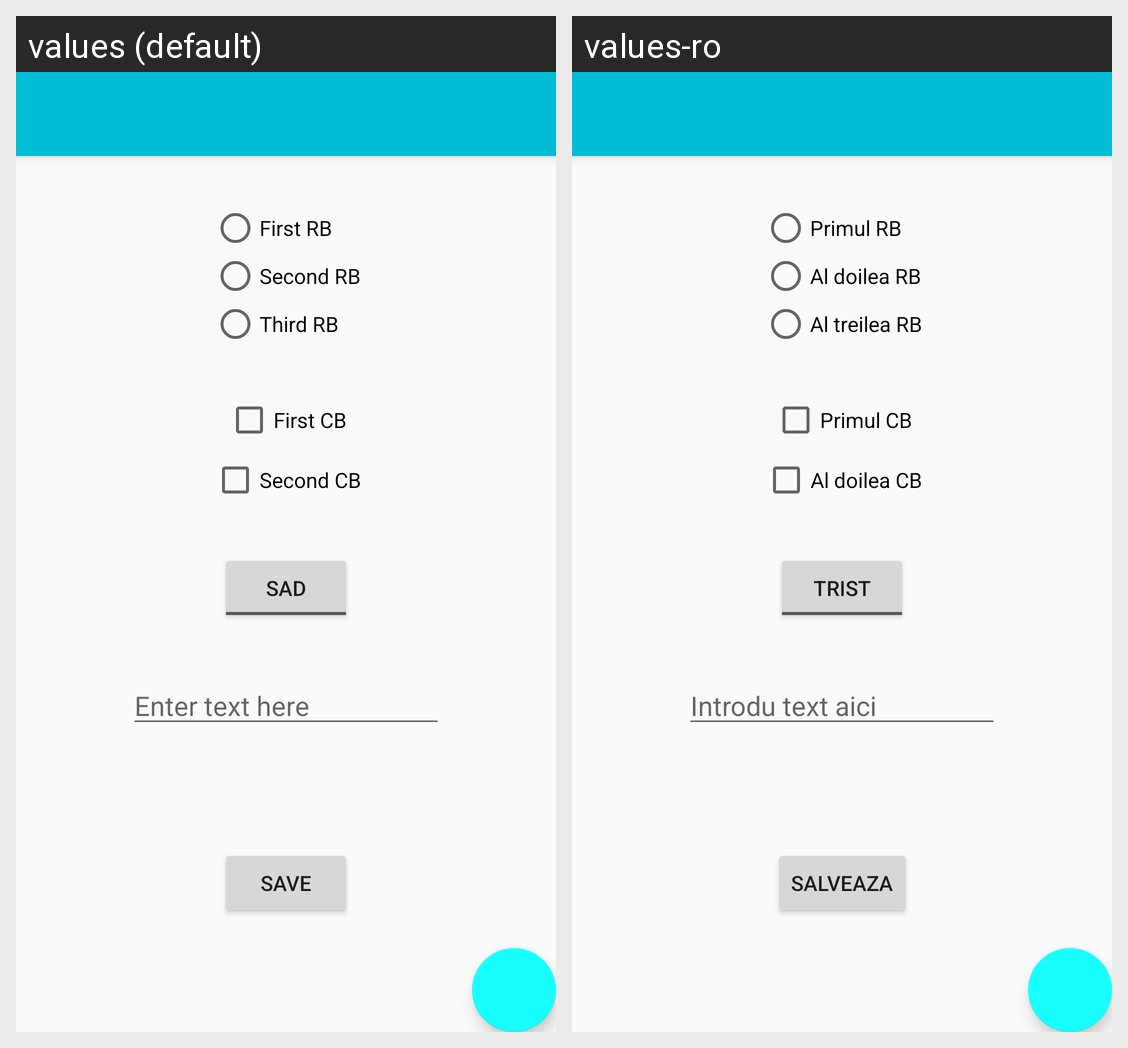

For this localized Android screen grid, give each drawn string resource with its value in every locale shown.
Android screen res/layout/app_bar_main.xml rendered under 2 locales, left to right: values (default), values-ro. Device: Nexus 5 (rendered at 1080×1920; each locale shown at half size, 540×960, under a caption strip naming it); theme AppTheme.
Strings drawn on this screen, with the default value and each locale's value (text and hints the layout hard-codes, and strings that could not be matched under every locale, appear in the picture but are not listed):

first_rb
  values: First RB
  values-ro: Primul RB

second_rb
  values: Second RB
  values-ro: Al doilea RB

third_rb
  values: Third RB
  values-ro: Al treilea RB

first_cb
  values: First CB
  values-ro: Primul CB

second_cb
  values: Second CB
  values-ro: Al doilea CB

sad_toggle_button
  values: Sad
  values-ro: Trist

enter_text
  values: Enter text here
  values-ro: Introdu text aici

save_text
  values: Save
  values-ro: Salveaza
